Labelled photos from "Parametros", an image-classification folder in DanaSono-Dev/SRAI_ML. The possible labels are: TYLCV, foliar mold, train sanas, train tizon temprano.

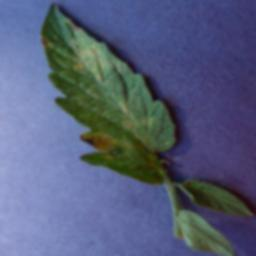
Label: foliar mold

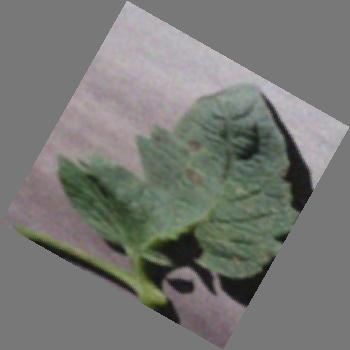
Label: train tizon temprano

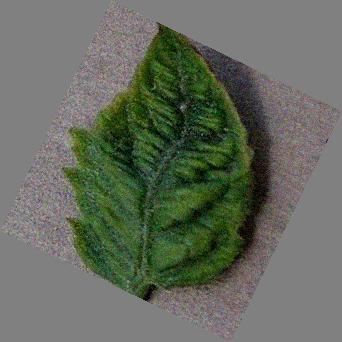
Label: TYLCV

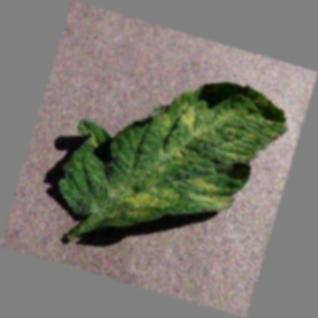
Label: foliar mold

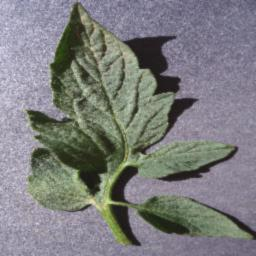
Label: train sanas

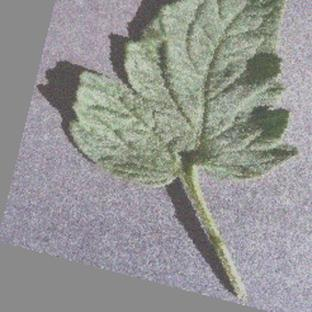
Label: train sanas
